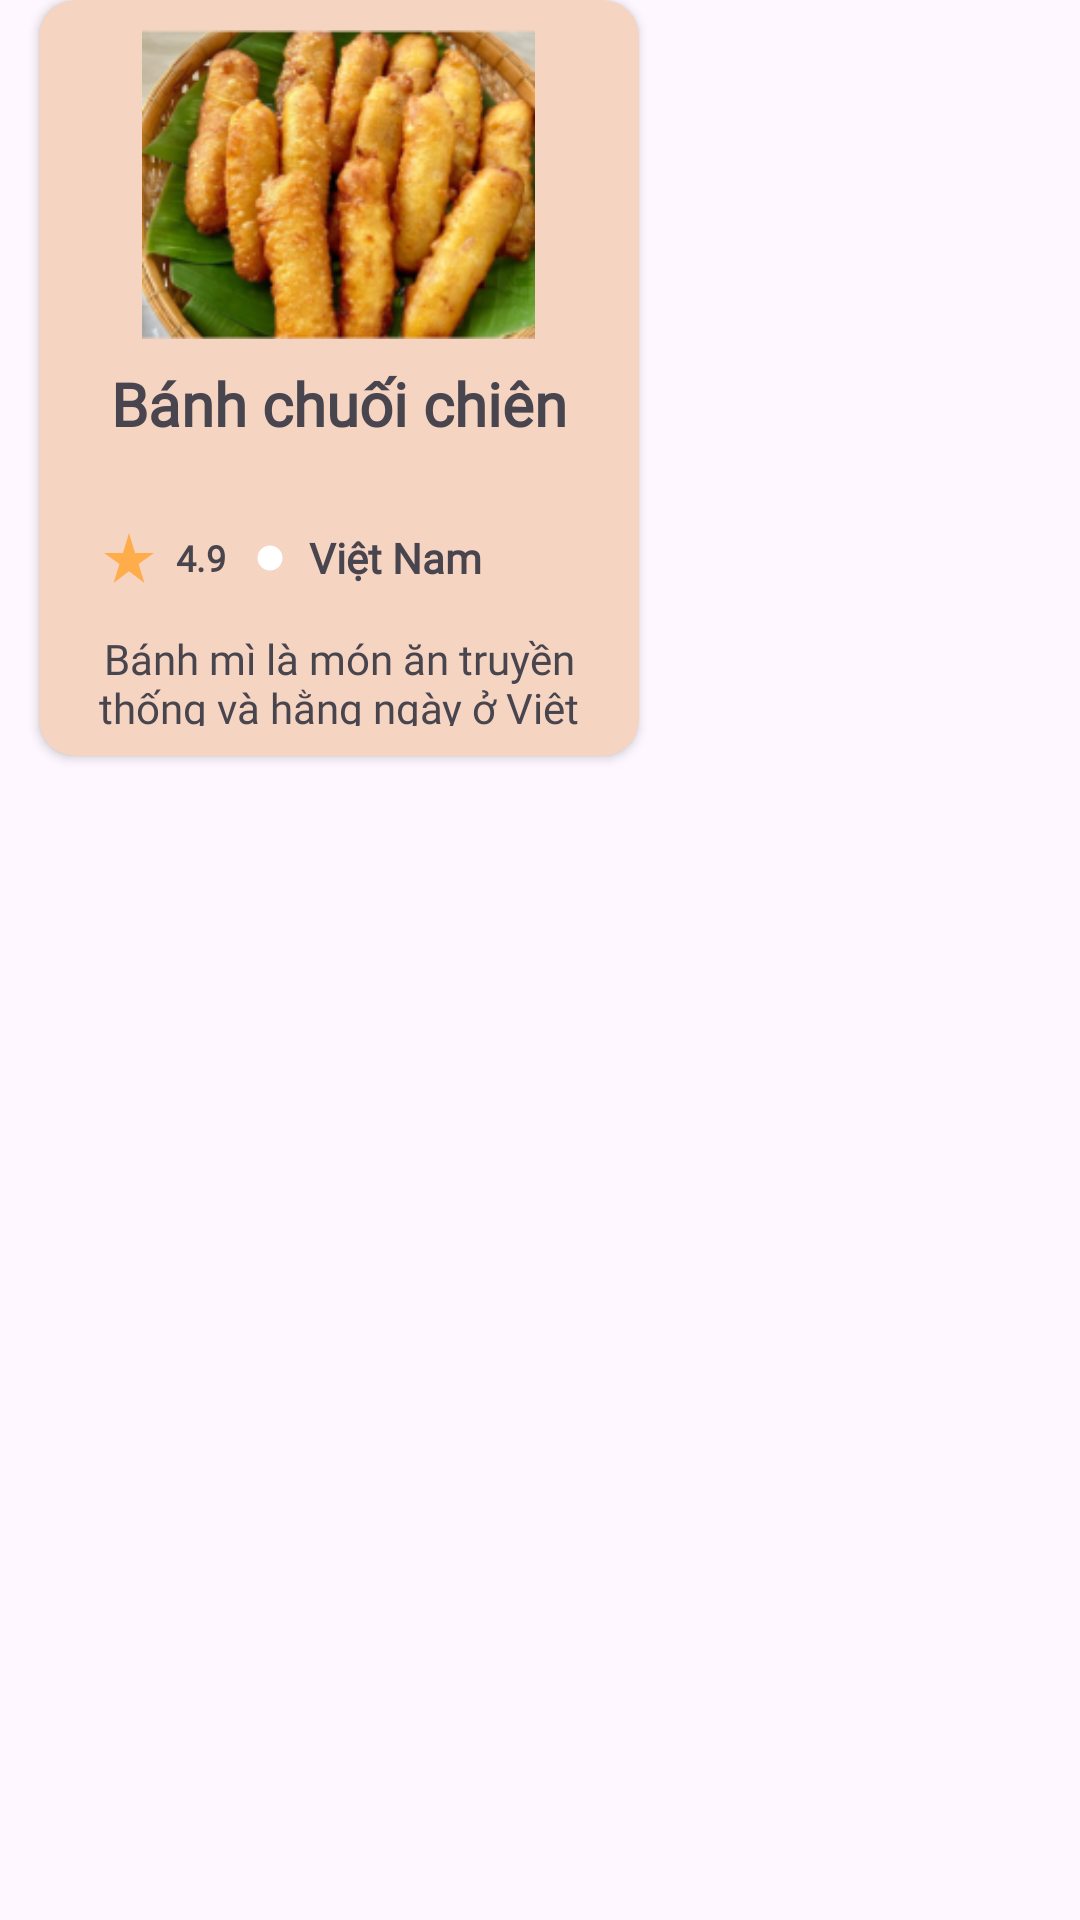

Layout XML and referenced resources for this Android screen:
<!-- AndroidManifest.xml: application theme Theme.AppQuanLiCongThucNauAn -->
<!-- res/layout/card_view.xml -->
<?xml version="1.0" encoding="utf-8"?>
<androidx.constraintlayout.widget.ConstraintLayout xmlns:android="http://schemas.android.com/apk/res/android"
    xmlns:app="http://schemas.android.com/apk/res-auto"
    android:layout_width="match_parent"
    android:layout_height="match_parent"
    android:layout_marginStart="8dp"
    android:layout_marginEnd="8dp"
    >

    <androidx.cardview.widget.CardView
        android:id="@+id/card_view"
        android:layout_width="200dp"
        android:layout_height="252dp"
        android:elevation="4dp"
        app:cardBackgroundColor="@color/light_gray_4"
        app:cardCornerRadius="12dp"
        app:layout_constraintEnd_toEndOf="parent"
        app:layout_constraintHorizontal_bias="0.082"
        app:layout_constraintStart_toStartOf="parent"
        app:layout_constraintTop_toTopOf="parent">

        <LinearLayout
            android:layout_width="match_parent"
            android:layout_height="wrap_content"
            android:layout_margin="10dp"
            android:orientation="vertical">

            <ImageView
                android:id="@+id/image_1"
                android:layout_width="131dp"
                android:layout_height="103dp"
                android:layout_gravity="center_horizontal"
                android:scaleType="centerCrop"
                android:src="@drawable/image" />

            <TextView
                android:layout_width="wrap_content"
                android:layout_height="wrap_content"
                android:layout_gravity="center"
                android:layout_marginTop="8dp"
                android:fontFamily="@font/abeezee"
                android:text="@string/string_title_image"
                android:textSize="20sp"
                android:textStyle="bold" />


            <LinearLayout
                android:layout_width="wrap_content"
                android:layout_height="wrap_content"
                android:layout_gravity="center_vertical"
                android:layout_marginStart="10dp"
                android:layout_marginTop="28dp"
                android:orientation="horizontal">

                <ImageView
                    android:layout_width="20dp"
                    android:layout_height="20dp"
                    android:src="@drawable/ic_star" />

                <TextView
                    android:layout_width="20dp"
                    android:layout_height="20dp"
                    android:layout_marginStart="4dp"
                    android:fontFamily="@font/abeezee"
                    android:gravity="center"
                    android:text="4.9"
                    android:textSize="12sp"
                    android:textStyle="bold" />

                <ImageView
                    android:layout_width="10dp"
                    android:layout_height="10dp"
                    android:layout_gravity="center_vertical"
                    android:layout_marginStart="8dp"
                    android:layout_marginEnd="8dp"
                    android:src="@drawable/ic_circle" />

                <TextView
                    android:layout_width="wrap_content"
                    android:layout_height="wrap_content"
                    android:layout_gravity="center_vertical"
                    android:fontFamily="@font/abeezee"
                    android:text="@string/string_quocgia"
                    android:textSize="14sp"
                    android:textStyle="bold" />
            </LinearLayout>

            <TextView
                android:layout_width="wrap_content"
                android:layout_height="wrap_content"
                android:layout_marginTop="14dp"
                android:fontFamily="@font/abeezee"
                android:text="@string/string_noidung"
                android:textAlignment="center"
                android:textSize="14sp" />
        </LinearLayout>
    </androidx.cardview.widget.CardView>
</androidx.constraintlayout.widget.ConstraintLayout>
<!-- resources referenced by this layout -->
<resources>
  <color name="light_gray_4">#F5D4C1</color>
  <!-- drawable ic_circle (drawable) -->
  <vector xmlns:android="http://schemas.android.com/apk/res/android" android:height="10dp" android:tint="#FFFFFF" android:viewportHeight="24" android:viewportWidth="24" android:width="10dp">
        
      <path android:fillColor="@android:color/white" android:pathData="M12,2C6.48,2 2,6.48 2,12s4.48,10 10,10 10,-4.48 10,-10S17.52,2 12,2z"/>
      
  </vector>
  <!-- drawable ic_star (drawable) -->
  <vector xmlns:android="http://schemas.android.com/apk/res/android" android:height="20dp" android:tint="#FFAC4B" android:viewportHeight="24" android:viewportWidth="24" android:width="20dp">
        
      <path android:fillColor="@android:color/white" android:pathData="M14.43,10l-2.43,-8l-2.43,8l-7.57,0l6.18,4.41l-2.35,7.59l6.17,-4.69l6.18,4.69l-2.35,-7.59l6.17,-4.41z"/>
      
  </vector>
  <!-- drawable image: png bitmap (drawable, 68897 bytes) -->
  <string name="string_noidung">Bánh mì là món ăn truyền thống và hằng ngày ở Việt Nam</string>
  <string name="string_quocgia">Việt Nam</string>
  <string name="string_title_image">Bánh chuối chiên</string>
  <style name="Theme.AppQuanLiCongThucNauAn" parent="Base.Theme.AppQuanLiCongThucNauAn" />
  <style name="Base.Theme.AppQuanLiCongThucNauAn" parent="Theme.Material3.DayNight.NoActionBar">
          
          
          <item name="android:windowTranslucentNavigation">true</item>
      </style>
</resources>
